18-way image classification set "coffee_dataset" from GitHub (jujup1t3r/CoFFee); label vocabulary: broken, defect damage, dry cherry, floater, foreign matter, full black, full sour, fungus damage, good, husk, immature, parchment, partial black, partial sour, severe insect damage, shell, slight insect damage, withered.

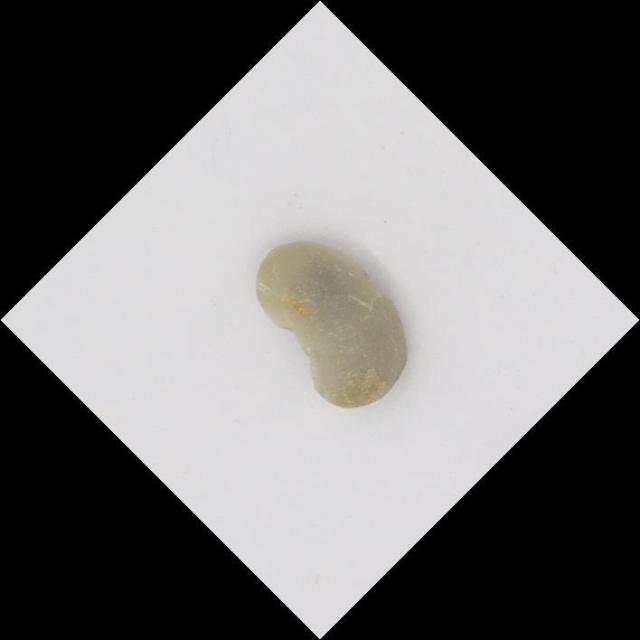
Label: shell

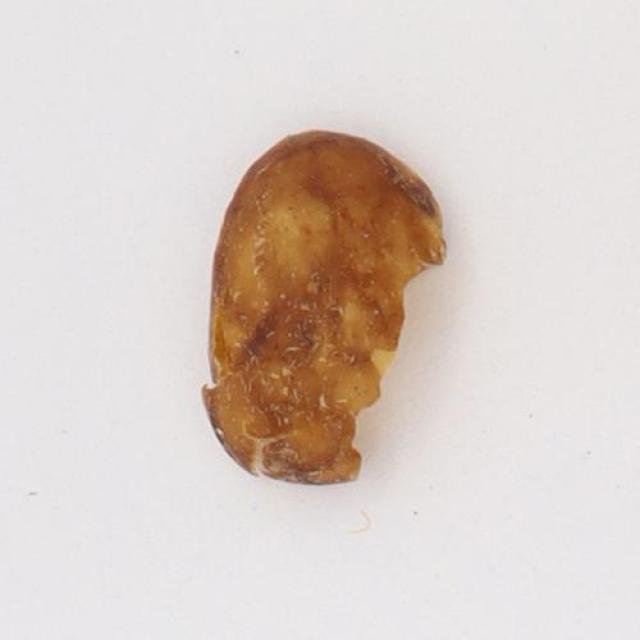
Label: dry cherry

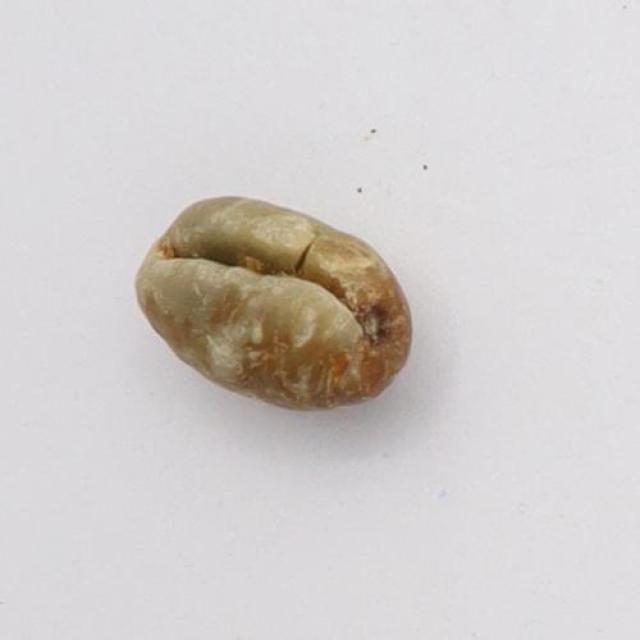
Label: partial sour

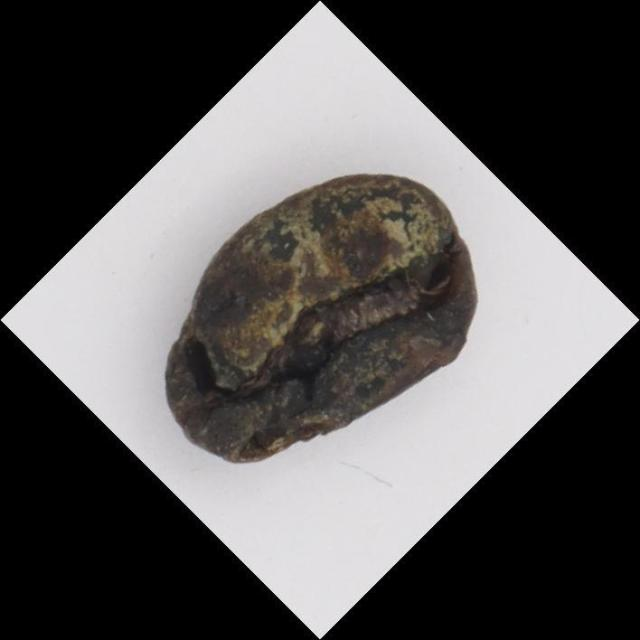
Label: full black

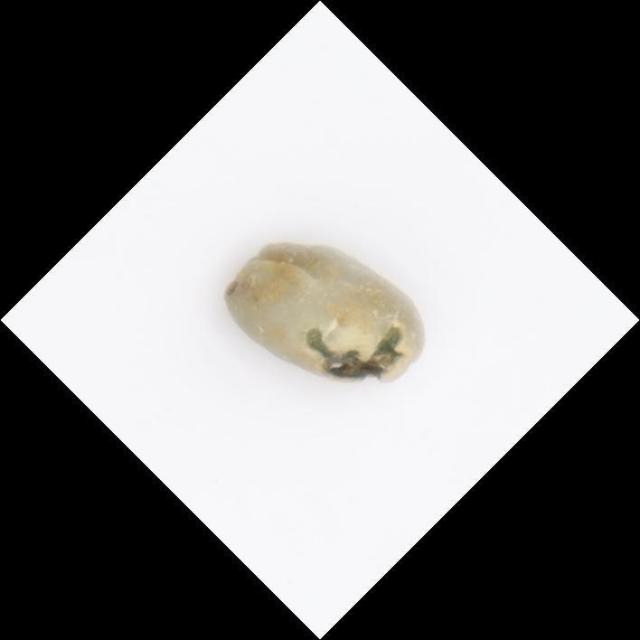
Label: severe insect damage

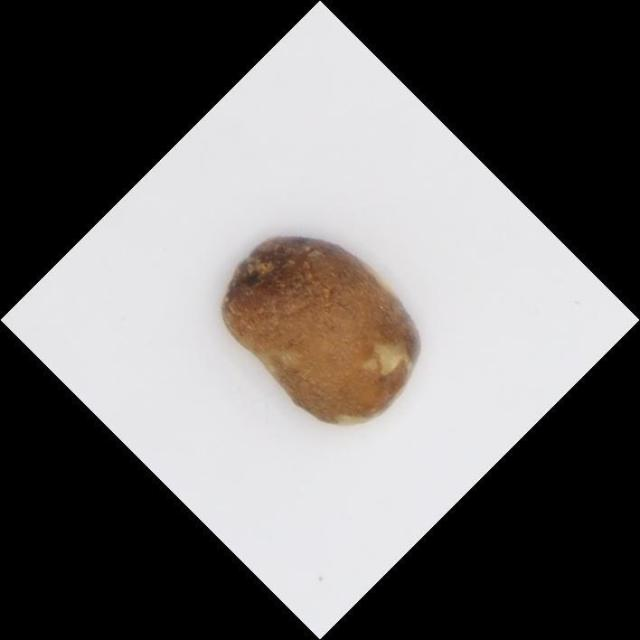
Label: full sour
